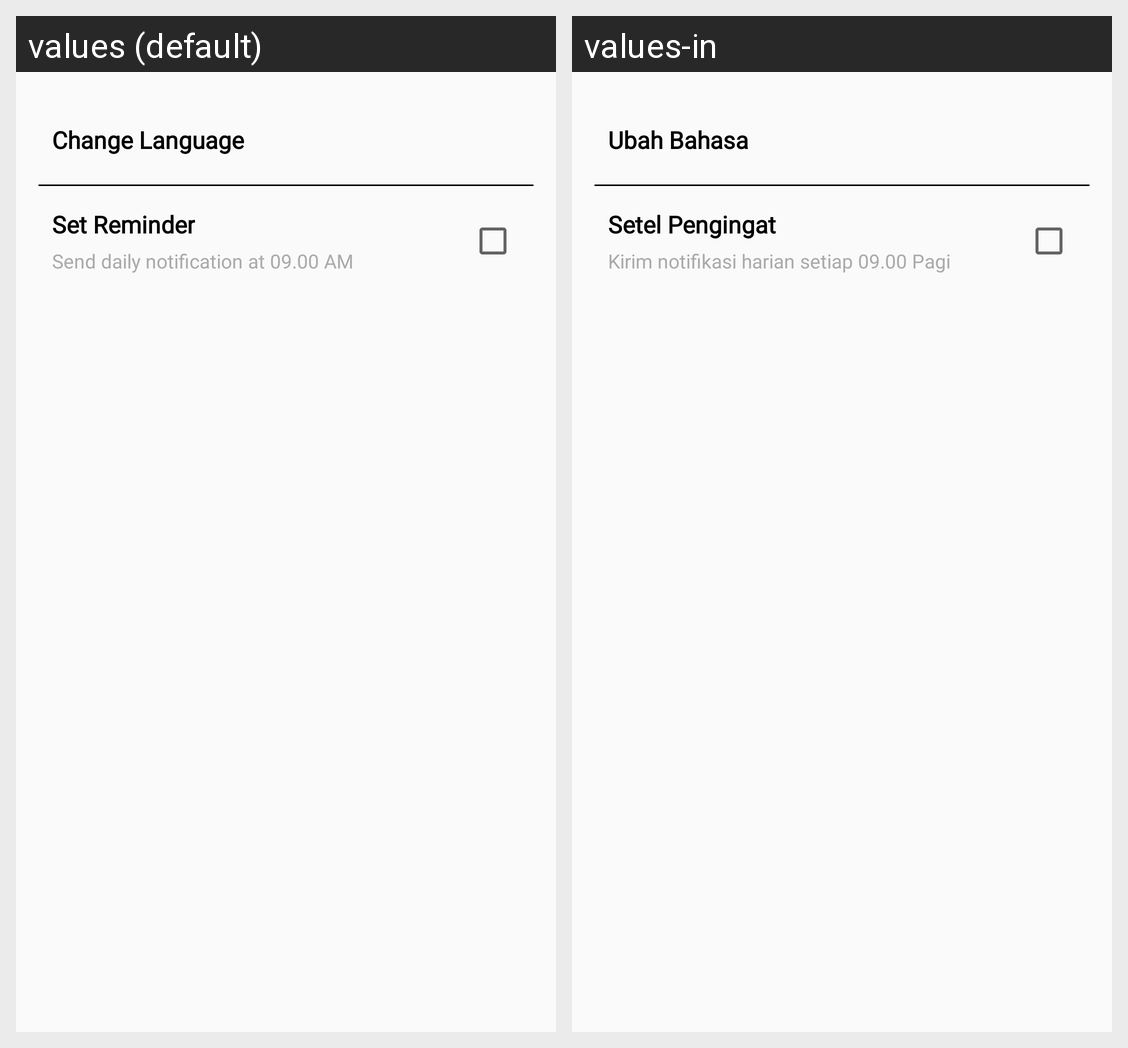

This grid shows one Android layout under two languages. Give, for every string resource on the screen, its name, the default text and each shown locale's text.
Android screen res/layout/activity_settings.xml rendered under 2 locales, left to right: values (default), values-in. Device: Nexus 5 (rendered at 1080×1920; each locale shown at half size, 540×960, under a caption strip naming it); theme AppTheme.
Strings drawn on this screen, with the default value and each locale's value (text and hints the layout hard-codes, and strings that could not be matched under every locale, appear in the picture but are not listed):

language
  values: Change Language
  values-in: Ubah Bahasa

reminder
  values: Set Reminder
  values-in: Setel Pengingat

reminderdesc
  values: Send daily notification at 09.00 AM
  values-in: Kirim notifikasi harian setiap 09.00 Pagi
